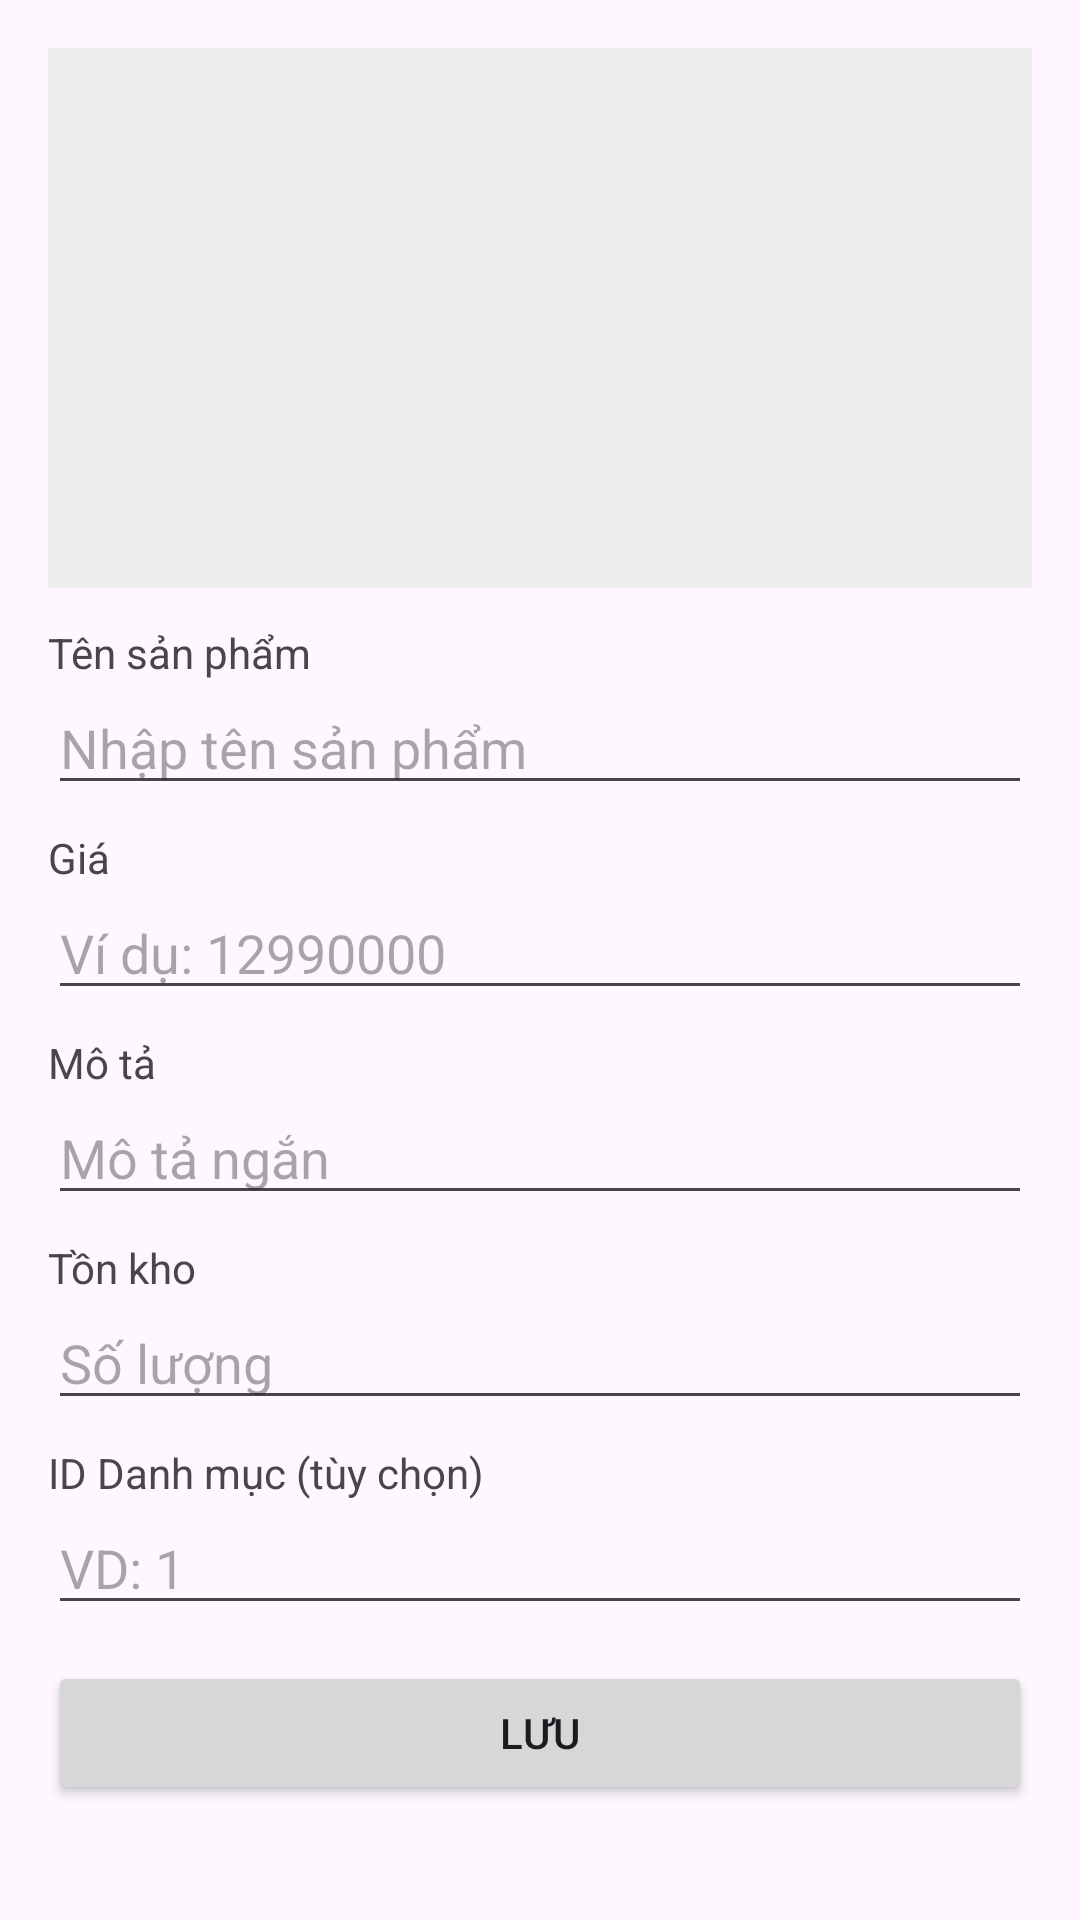

Layout XML and referenced resources for this Android screen:
<!-- AndroidManifest.xml: application theme Theme.JmapApp -->
<!-- res/layout/dialog_add_sanpham.xml -->
<?xml version="1.0" encoding="utf-8"?>
<LinearLayout xmlns:android="http://schemas.android.com/apk/res/android"
    android:padding="16dp"
    android:layout_width="match_parent"
    android:layout_height="wrap_content"
    android:orientation="vertical">

    <ImageView
        android:id="@+id/imgPreviewAdd"
        android:layout_width="match_parent"
        android:layout_height="180dp"
        android:scaleType="centerCrop"
        android:src="@drawable/ic_launcher_background"
        android:background="#EEEEEE"
        android:contentDescription="@string/app_name"/>

    <TextView
        android:layout_width="wrap_content"
        android:layout_height="wrap_content"
        android:text="Tên sản phẩm"
        android:layout_marginTop="12dp"/>

    <EditText
        android:id="@+id/edtNameAdd"
        android:layout_width="match_parent"
        android:layout_height="wrap_content"
        android:hint="Nhập tên sản phẩm"/>

    <TextView
        android:layout_width="wrap_content"
        android:layout_height="wrap_content"
        android:text="Giá"
        android:layout_marginTop="8dp"/>

    <EditText
        android:id="@+id/edtPriceAdd"
        android:layout_width="match_parent"
        android:layout_height="wrap_content"
        android:hint="Ví dụ: 12990000"
        android:inputType="numberDecimal"/>

    <TextView
        android:layout_width="wrap_content"
        android:layout_height="wrap_content"
        android:text="Mô tả"
        android:layout_marginTop="8dp"/>

    <EditText
        android:id="@+id/edtMotaAdd"
        android:layout_width="match_parent"
        android:layout_height="wrap_content"
        android:hint="Mô tả ngắn"/>

    <TextView
        android:layout_width="wrap_content"
        android:layout_height="wrap_content"
        android:text="Tồn kho"
        android:layout_marginTop="8dp"/>

    <EditText
        android:id="@+id/edtTonkhoAdd"
        android:layout_width="match_parent"
        android:layout_height="wrap_content"
        android:hint="Số lượng"
        android:inputType="number"/>

    
    <TextView
        android:layout_width="wrap_content"
        android:layout_height="wrap_content"
        android:text="ID Danh mục (tùy chọn)"
        android:layout_marginTop="8dp"/>

    <EditText
        android:id="@+id/edtIddmAdd"
        android:layout_width="match_parent"
        android:layout_height="wrap_content"
        android:hint="VD: 1"
        android:inputType="number"/>

    <Button
        android:id="@+id/btnSaveAdd"
        android:layout_width="match_parent"
        android:layout_height="wrap_content"
        android:text="Lưu"
        android:layout_marginTop="12dp"/>
</LinearLayout>
<!-- resources referenced by this layout -->
<resources>
  <string name="app_name">JmapApp</string>
  <style name="Theme.JmapApp" parent="Base.Theme.JmapApp" />
  <style name="Base.Theme.JmapApp" parent="Theme.Material3.DayNight.NoActionBar">
          
          
      </style>
</resources>
